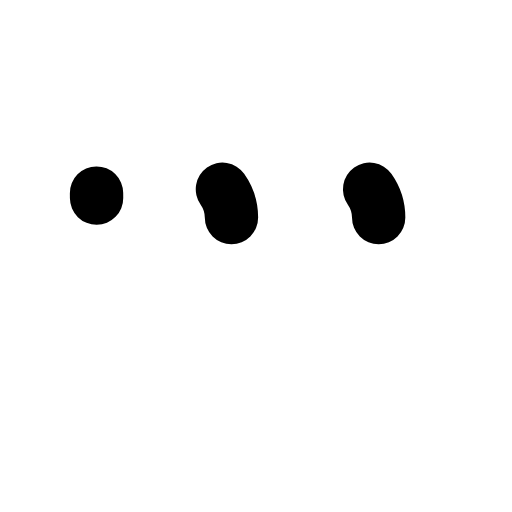
t = 0.00 s
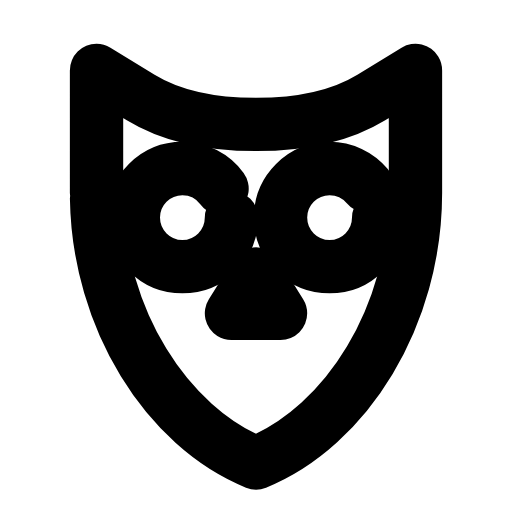
t = 0.24 s
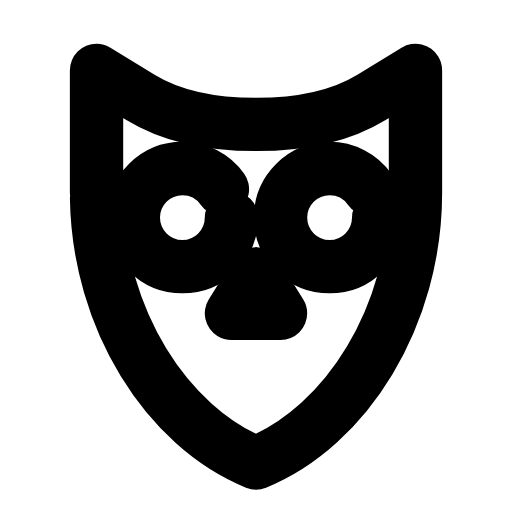
t = 0.47 s
t = 0.68 s: frame unchanged from t = 0.47 s, image omitted
t = 0.93 s: frame unchanged from t = 0.47 s, image omitted
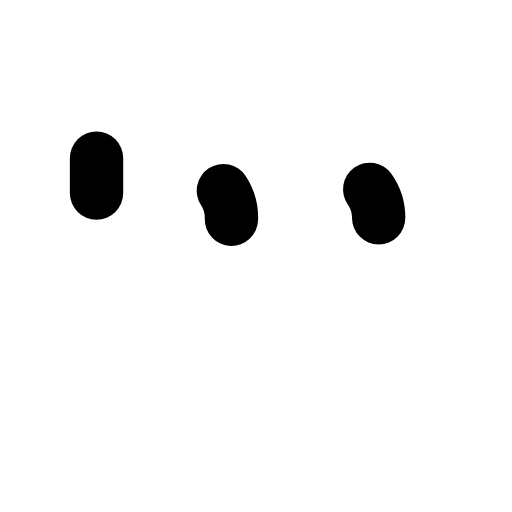
t = 1.17 s

The animated SVG that drew these frames (rendered in a browser with its animation timeline set to each time). Animation: 4 SMIL elements (animate=4); one cycle of 1.40 s, repeats indefinitely.

<svg xmlns="http://www.w3.org/2000/svg" width="24" height="24" viewBox="0 0 24 24" fill="none"><g transform="translate(-1.8 -1.875) scale(1.15)"><path stroke="currentColor" stroke-width="2.174" stroke-linecap="round" stroke-linejoin="round" fill="none" d="M5.5 9.5L5.5 4.5L7.3 5.6Q9.1 6.7 12 6.7Q14.9 6.7 16.7 5.6L18.5 4.5L18.5 9.5C18.5 14.5 15.7 19 12 20.5C8.3 19 5.5 14.5 5.5 9.5Z" pathLength="1" stroke-dasharray="1"><animate attributeName="stroke-dashoffset" values="1;1;0;0;0;0;1;1;1" keyTimes="0;0;0.189;0.45;0.6;0.774;0.9;0.9;1" dur="1.4s" repeatCount="indefinite" calcMode="spline" keySplines="0.16 1 0.3 1;0.16 1 0.3 1;0.16 1 0.3 1;0.16 1 0.3 1;0.16 1 0.3 1;0.16 1 0.3 1;0.16 1 0.3 1;0.16 1 0.3 1"/></path><circle stroke="currentColor" stroke-width="2.174" stroke-linecap="round" stroke-linejoin="round" fill="none" cx="9" cy="10.5" r="2" pathLength="1" stroke-dasharray="1"><animate attributeName="stroke-dashoffset" values="1;1;0;0;0;0;1;1;1" keyTimes="0;0.0315;0.2205;0.45;0.6;0.753;0.879;0.9;1" dur="1.4s" repeatCount="indefinite" calcMode="spline" keySplines="0.16 1 0.3 1;0.16 1 0.3 1;0.16 1 0.3 1;0.16 1 0.3 1;0.16 1 0.3 1;0.16 1 0.3 1;0.16 1 0.3 1;0.16 1 0.3 1"/></circle><circle stroke="currentColor" stroke-width="2.174" stroke-linecap="round" stroke-linejoin="round" fill="none" cx="15" cy="10.5" r="2" pathLength="1" stroke-dasharray="1"><animate attributeName="stroke-dashoffset" values="1;1;0;0;0;0;1;1;1" keyTimes="0;0.063;0.252;0.45;0.6;0.732;0.858;0.9;1" dur="1.4s" repeatCount="indefinite" calcMode="spline" keySplines="0.16 1 0.3 1;0.16 1 0.3 1;0.16 1 0.3 1;0.16 1 0.3 1;0.16 1 0.3 1;0.16 1 0.3 1;0.16 1 0.3 1;0.16 1 0.3 1"/></circle><path stroke="currentColor" stroke-width="2.174" stroke-linecap="round" stroke-linejoin="round" fill="none" d="M12 12.8L11 14.4L13 14.4Z" pathLength="1" stroke-dasharray="1"><animate attributeName="stroke-dashoffset" values="1;1;0;0;0;0;1;1;1" keyTimes="0;0.0945;0.2835;0.45;0.6;0.711;0.837;0.9;1" dur="1.4s" repeatCount="indefinite" calcMode="spline" keySplines="0.16 1 0.3 1;0.16 1 0.3 1;0.16 1 0.3 1;0.16 1 0.3 1;0.16 1 0.3 1;0.16 1 0.3 1;0.16 1 0.3 1;0.16 1 0.3 1"/></path></g></svg>
